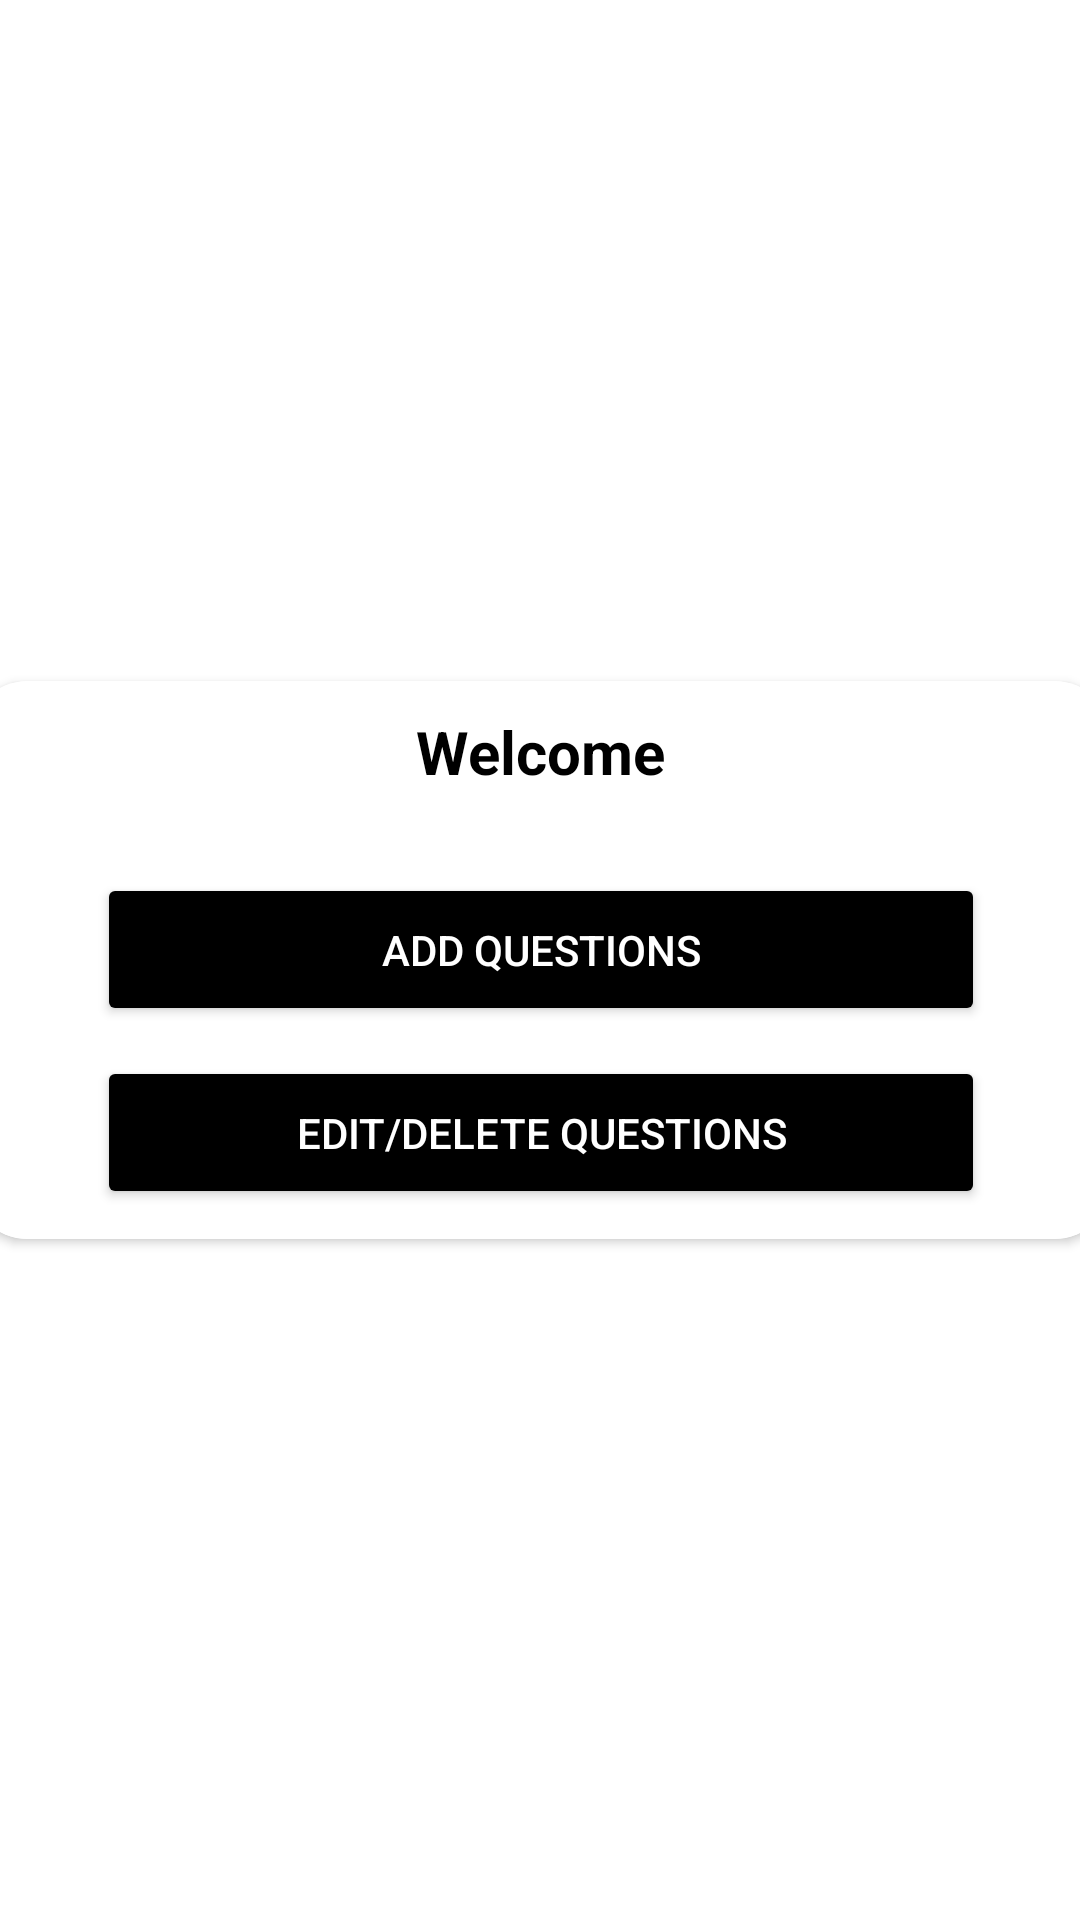

Produce the Android XML layout that renders to this screen, including the resource entries it uses.
<!-- AndroidManifest.xml: application theme Theme.QuizApp -->
<!-- res/layout/activity_add_or_edit_quiz.xml -->
<?xml version="1.0" encoding="utf-8"?>
<androidx.constraintlayout.widget.ConstraintLayout xmlns:android="http://schemas.android.com/apk/res/android"
    xmlns:app="http://schemas.android.com/apk/res-auto"
    xmlns:tools="http://schemas.android.com/tools"
    android:layout_width="match_parent"
    android:layout_height="match_parent"
    android:background="@drawable/ic_bg"
    tools:context=".AddOrEditQuiz">

    <androidx.cardview.widget.CardView
        android:layout_width="382dp"
        android:layout_height="wrap_content"
        app:cardCornerRadius="20dp"
        android:backgroundTint="@color/white"
        app:layout_constraintBottom_toBottomOf="parent"
        app:layout_constraintEnd_toEndOf="parent"
        app:layout_constraintStart_toStartOf="parent"
        app:layout_constraintTop_toTopOf="parent">

        <LinearLayout
            android:layout_width="match_parent"
            android:layout_height="match_parent"
            android:gravity="center_horizontal|center_vertical"
            android:orientation="vertical"
            android:background="@color/background_color"
            android:padding="10dp">

            <TextView
                android:id="@+id/decideFor"
                android:layout_width="wrap_content"
                android:layout_height="wrap_content"
                android:text="Welcome"
                android:textColor="@color/text_color"
                android:textSize="20sp"
                android:textStyle="bold" />

            <TextView
                android:id="@+id/textView3"
                android:layout_width="match_parent"
                android:layout_height="wrap_content"
                android:textColor="#000000"
                android:textSize="20sp"
                android:textStyle="bold" />

            <Button
                android:id="@+id/addquestions"
                android:layout_width="296dp"
                android:layout_height="51dp"
                android:backgroundTint="@color/black"
                android:textColor="@color/white"
                android:text="Add Questions"
                android:layout_marginBottom="10dp"
                app:cornerRadius="0dp" />

            <Button
                android:id="@+id/editquestions"
                android:layout_width="296dp"
                android:layout_height="51dp"
                android:backgroundTint="@color/black"
                android:textColor="@color/white"
                android:text="Edit/Delete Questions"
                app:cornerRadius="0dp" />

        </LinearLayout>

    </androidx.cardview.widget.CardView>

</androidx.constraintlayout.widget.ConstraintLayout>
<!-- resources referenced by this layout -->
<resources>
  <color name="background_color">#FFFFFF</color>
  <color name="text_color">#000000</color>
  <style name="Theme.QuizApp" parent="Theme.MaterialComponents.DayNight.NoActionBar">
          
          <item name="colorPrimary">@color/purple_500</item>
          <item name="colorPrimaryVariant">@color/purple_700</item>
          <item name="colorOnPrimary">@color/white</item>
          
          <item name="colorSecondary">@color/teal_200</item>
          <item name="colorSecondaryVariant">@color/teal_700</item>
          <item name="colorOnSecondary">@color/black</item>
          
          <item name="android:statusBarColor" tools:targetApi="l">?attr/colorPrimaryVariant</item>
          <item name="android:windowFullscreen">true</item>
          
      </style>
  <!-- not gathered from this repository: default colours our renderer supplied (Android Studio template values) -->
  <color name="purple_500">#FF6200EE</color>
  <color name="purple_700">#FF3700B3</color>
  <color name="teal_200">#FF03DAC5</color>
  <color name="teal_700">#FF018786</color>
  <color name="black">#FF000000</color>
  <color name="white">#FFFFFFFF</color>
</resources>
